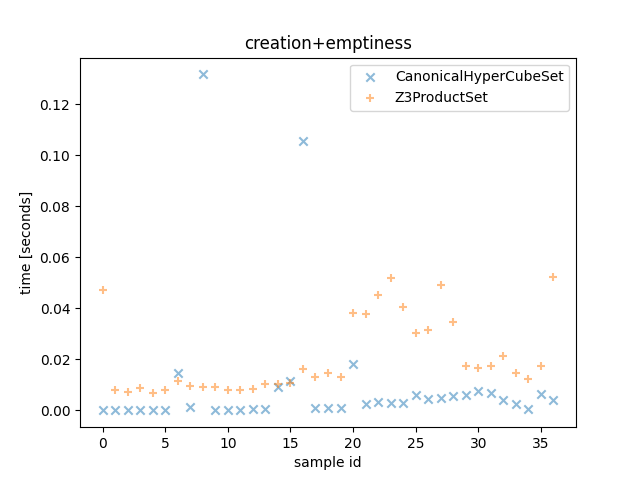

The table this chart was drawn from, first rows:
CanonicalHyperCubeSet time, Z3ProductSet time, CanonicalHyperCubeSet outcome, Z3ProductSet outcome, description
6.689998554065824e-05, 0.0472, False, False, <allow_list=[{'src_ports': [(30000, 3276…
3.860000288113952e-05, 0.008087, False, False, <allow_list=[{'src_ports': [9050], 'nega…
3.649998689070344e-05, 0.007377, False, False, <allow_list=[{'src_ports': [5555], 'nega…
2.3900007363408804e-05, 0.008681, False, False, <allow_list=[{'src_ports': [3456], 'nega…
2.400000812485814e-05, 0.006831, False, False, <allow_list=[{'src_ports': None, 'negate…
4.2899977415800095e-05, 0.007989, False, False, <allow_list=[{'src_ports': [(0, 1024)], …
0.0147, 0.01138, False, False, <allow_list=[{'src_ports': None, 'negate…
0.001527, 0.009528, False, False, <allow_list=[{'src_ports': None, 'negate…
0.1318, 0.009092, False, False, <allow_list=[{'src_ports': None, 'negate…
0.0001032, 0.009075, False, False, <allow_list=[{'src_ports': [(30000, 3276…
0.0001453, 0.008032, False, False, <allow_list=[{'src_ports': [(30000, 3276…
0.0002225, 0.00816, False, False, <allow_list=[{'src_ports': [(30000, 3276…
0.0003915, 0.008464, False, False, <allow_list=[{'src_ports': [(30000, 3276…
0.0006458, 0.01054, False, False, <allow_list=[{'src_ports': [(30000, 3276…
0.00935, 0.01021, False, False, <allow_list=[{'src_ports': [(30000, 3276…
0.01148, 0.01075, False, False, <allow_list=[{'src_ports': [(30000, 3276…
0.1056, 0.01616, False, False, <allow_list=[{'src_ports': [(30000, 3276…
0.0009891, 0.01294, True, True, <allow_list=[{'src_ports': [(30000, 3276…
0.0009518, 0.01474, True, True, <allow_list=[{'src_ports': [(30000, 3276…
0.0009723, 0.01317, True, True, <allow_list=[{'src_ports': [(30000, 3276…
0.01828, 0.03815, False, False, <allow_list=[{'src_ports': [(30000, 3276…
0.002444, 0.03776, False, False, <allow_list=[{'src_ports': [(30000, 3276…
0.003322, 0.04522, False, False, <allow_list=[{'src_ports': [(30000, 3276…
0.003038, 0.05185, False, False, <allow_list=[{'src_ports': [(30000, 3276…
0.003105, 0.04044, False, False, <allow_list=[{'src_ports': [(30000, 3276…
0.005891, 0.03024, False, False, <allow_list=[{'src_ports': [9050], 'nega…
0.004448, 0.03147, False, False, <allow_list=[{'src_ports': [5555], 'nega…
0.004763, 0.04939, False, False, <allow_list=[{'src_ports': [3456], 'nega…
0.005854, 0.03458, False, False, <allow_list=[{'src_ports': None, 'negate…
0.006153, 0.01741, False, False, <allow_list=[{'src_ports': [(0, 1024)], …
0.007589, 0.01664, False, False, <allow_list=[{'src_ports': None, 'negate…
0.006923, 0.01758, False, False, <allow_list=[{'src_ports': None, 'negate…
0.004038, 0.02133, False, False, <allow_list=[{'src_ports': None, 'negate…
0.002356, 0.01467, False, False, <allow_list=[{'src_ports': [(30000, 3276…
0.0005137, 0.01251, False, False, <allow_list=[{'src_ports': [9050], 'nega…
0.006607, 0.01743, False, False, <allow_list=[{'src_ports': [(30000, 3276…
0.004031, 0.05223, False, False, <allow_list=[{'src_ports': [9050], 'nega…
